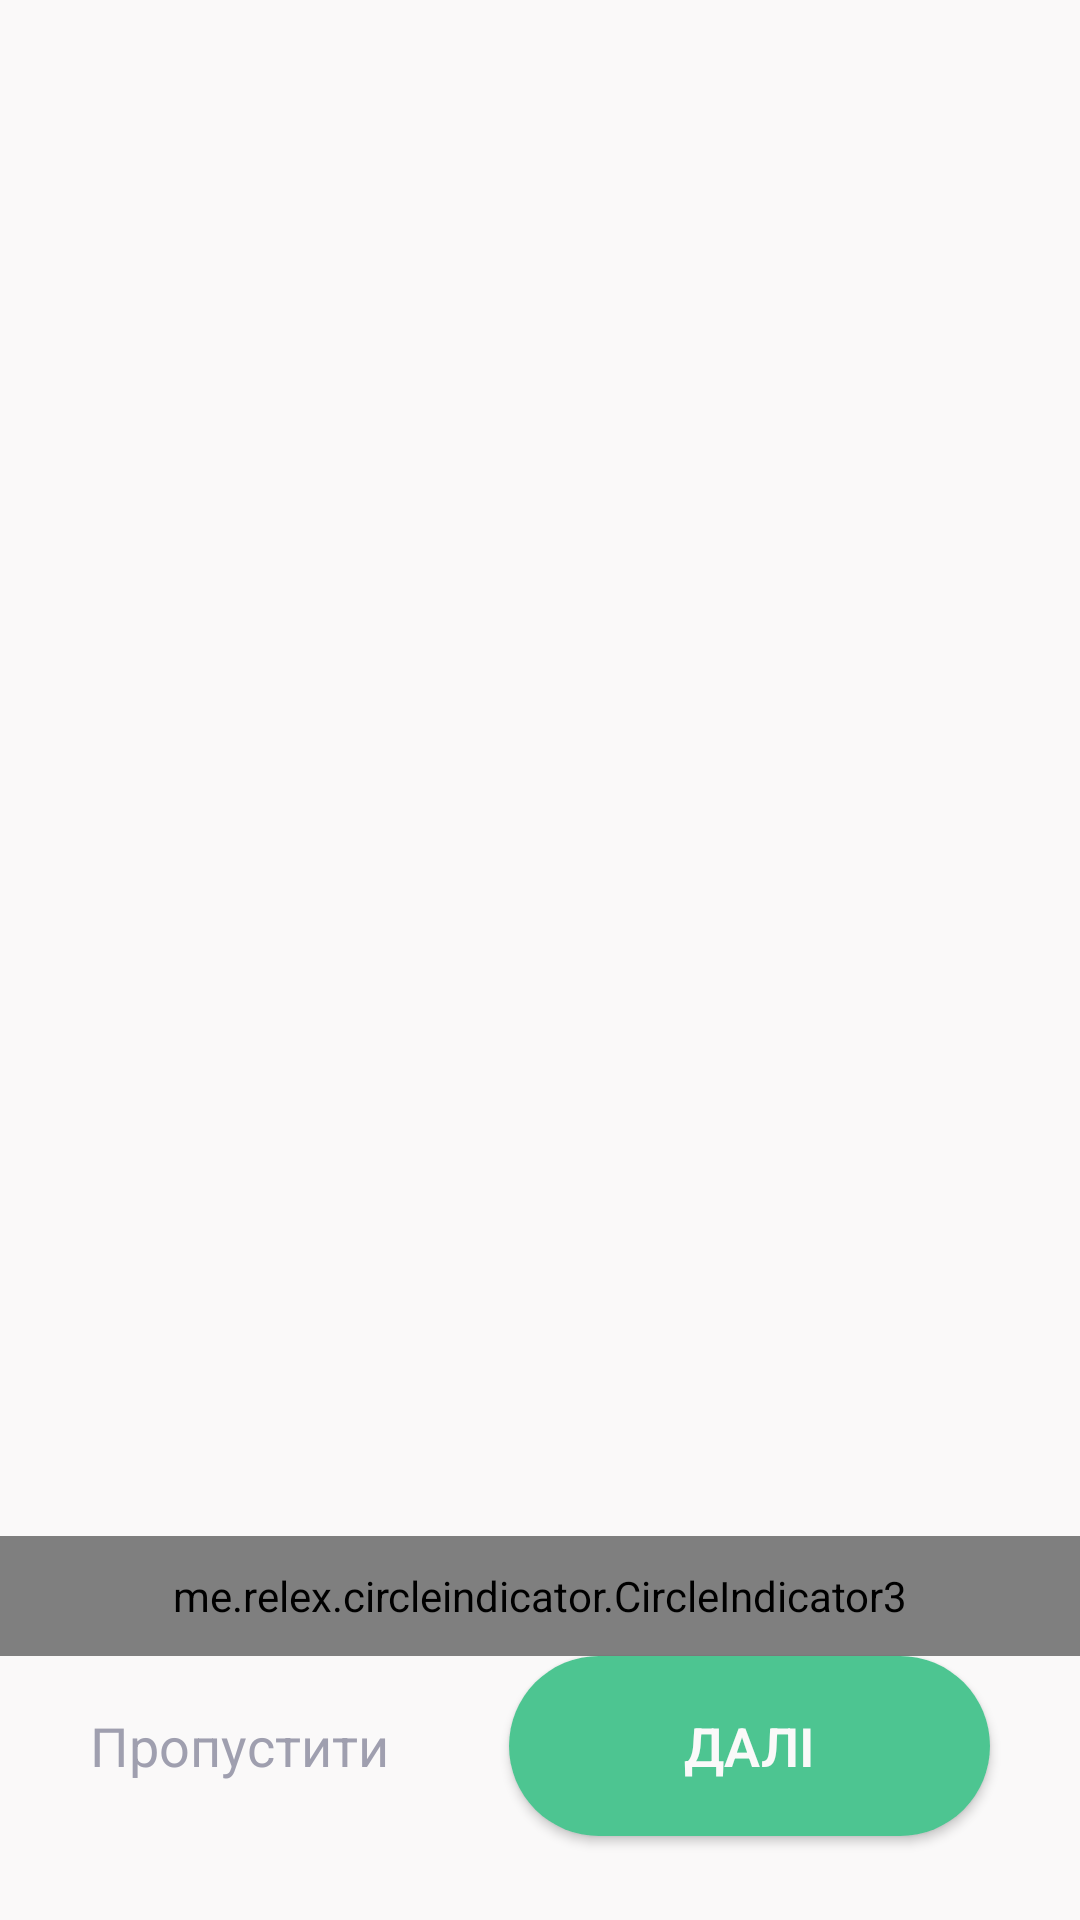

Write the Android layout XML for this screen, with the resource values it uses.
<!-- AndroidManifest.xml: application theme AppTheme -->
<!-- res/layout/dialog_pages.xml -->
<?xml version="1.0" encoding="utf-8"?>
<androidx.constraintlayout.widget.ConstraintLayout
    xmlns:android="http://schemas.android.com/apk/res/android"
    xmlns:app="http://schemas.android.com/apk/res-auto"
    android:layout_width="match_parent"
    android:layout_height="match_parent"
    android:background="@color/appLightColor"
    android:animateLayoutChanges="true">

    <androidx.viewpager2.widget.ViewPager2
        android:id="@+id/view_pager"
        android:layout_width="match_parent"
        app:layout_constraintBottom_toTopOf="@+id/indicator"
        app:layout_constraintEnd_toEndOf="parent"
        app:layout_constraintStart_toStartOf="parent"
        app:layout_constraintTop_toTopOf="parent"
        android:layout_height="0dp">

    </androidx.viewpager2.widget.ViewPager2>

    <me.relex.circleindicator.CircleIndicator3
        android:id="@+id/indicator"
        android:layout_width="match_parent"
        android:layout_height="40dp"
        app:layout_constraintBottom_toTopOf="@+id/next_button"
        app:layout_constraintEnd_toEndOf="parent"
        app:layout_constraintHorizontal_bias="0.0"
        app:layout_constraintStart_toStartOf="parent"
        app:ci_drawable="@drawable/pages_selected_indicator"
        app:ci_drawable_unselected="@drawable/pages_unselected_indicator"/>

    <Button
        android:id="@+id/next_button"
        android:layout_width="0dp"
        android:layout_height="60dp"
        android:layout_marginStart="40dp"
        android:layout_marginEnd="30dp"
        android:layout_marginBottom="28dp"
        android:background="@drawable/pages_next_button"
        android:fontFamily="sans-serif-light"
        android:text="ДАЛІ"
        android:textAppearance="@style/TextAppearance.AppCompat.Display3"
        android:textColor="@color/appLightColor"
        android:textSize="18sp"
        android:textStyle="bold"
        app:layout_constraintBottom_toBottomOf="parent"
        app:layout_constraintEnd_toEndOf="parent"
        app:layout_constraintHorizontal_bias="0.0"
        app:layout_constraintStart_toEndOf="@+id/skip_button" />

    <Button
        android:id="@+id/skip_button"
        android:layout_width="0dp"
        android:layout_height="80dp"
        android:layout_marginStart="30dp"
        android:background="@null"
        android:fontFamily="sans-serif-thin"
        android:text="Пропустити"
        android:textColor="@color/inactiveIconColor"
        android:textSize="18sp"
        android:textStyle="bold"
        app:layout_constraintBottom_toBottomOf="@+id/next_button"
        app:layout_constraintStart_toStartOf="parent"
        app:layout_constraintTop_toTopOf="@+id/next_button" />

</androidx.constraintlayout.widget.ConstraintLayout>
<!-- resources referenced by this layout -->
<resources>
  <color name="appLightColor">#FAF9F9</color>
  <color name="inactiveIconColor">#9F9FAF</color>
  <!-- drawable pages_next_button (drawable) -->
  <?xml version="1.0" encoding="utf-8"?>
  <shape xmlns:android="http://schemas.android.com/apk/res/android">
      <solid android:color="@color/todayButtonGreenTextColor"/>
      <corners android:radius="30dp"/>
  </shape>
  <!-- drawable pages_selected_indicator (drawable) -->
  <?xml version="1.0" encoding="utf-8"?>
  <shape xmlns:android="http://schemas.android.com/apk/res/android"
      android:shape="oval">
      <solid
          android:color="@color/appTintColor"/>
  </shape>
  <!-- drawable pages_unselected_indicator (drawable) -->
  <?xml version="1.0" encoding="utf-8"?>
  <shape xmlns:android="http://schemas.android.com/apk/res/android"
      android:shape="oval">
      <solid
          android:color="@color/colorTextSubtitle"/>
  </shape>
  <style name="AppTheme" parent="Theme.AppCompat.Light.NoActionBar">
          
          <item name="android:colorControlHighlight">@color/inactiveIconColor</item>
          <item name="colorPrimary">@color/colorPrimary</item>
          <item name="colorPrimaryDark">@color/colorPrimaryDark</item>
          <item name="colorAccent">@color/colorAccent</item>&gt;
          <item name="android:fitsSystemWindows">true</item>
          <item name="android:textAllCaps">false</item>
          <item name="android:windowActionBar">false</item>
          <item name="windowNoTitle">true</item>
          <item name="android:windowBackground">@drawable/start_screen</item>
  
      </style>
  <color name="todayButtonGreenTextColor">#4DC591</color>
  <color name="appTintColor">#FF7648</color>
  <color name="colorTextSubtitle">#4e4e4e</color>
  <color name="colorPrimary">#00674F</color>
  <color name="colorPrimaryDark">#00674F</color>
  <color name="colorAccent">@color/ic_launcher_background</color>
  <!-- drawable start_screen (drawable) -->
  <?xml version="1.0" encoding="utf-8"?>
  <layer-list xmlns:android="http://schemas.android.com/apk/res/android">
      
      <item android:drawable="@color/colorPrimary"/>
  
      
      <item>
          <bitmap
              android:src="@drawable/loading_icon"
              android:gravity="center"/>
      </item>
  
  </layer-list>
  <color name="ic_launcher_background">#00674F</color>
  <!-- drawable loading_icon: png bitmap (drawable-xxhdpi, 677106 bytes) -->
</resources>
